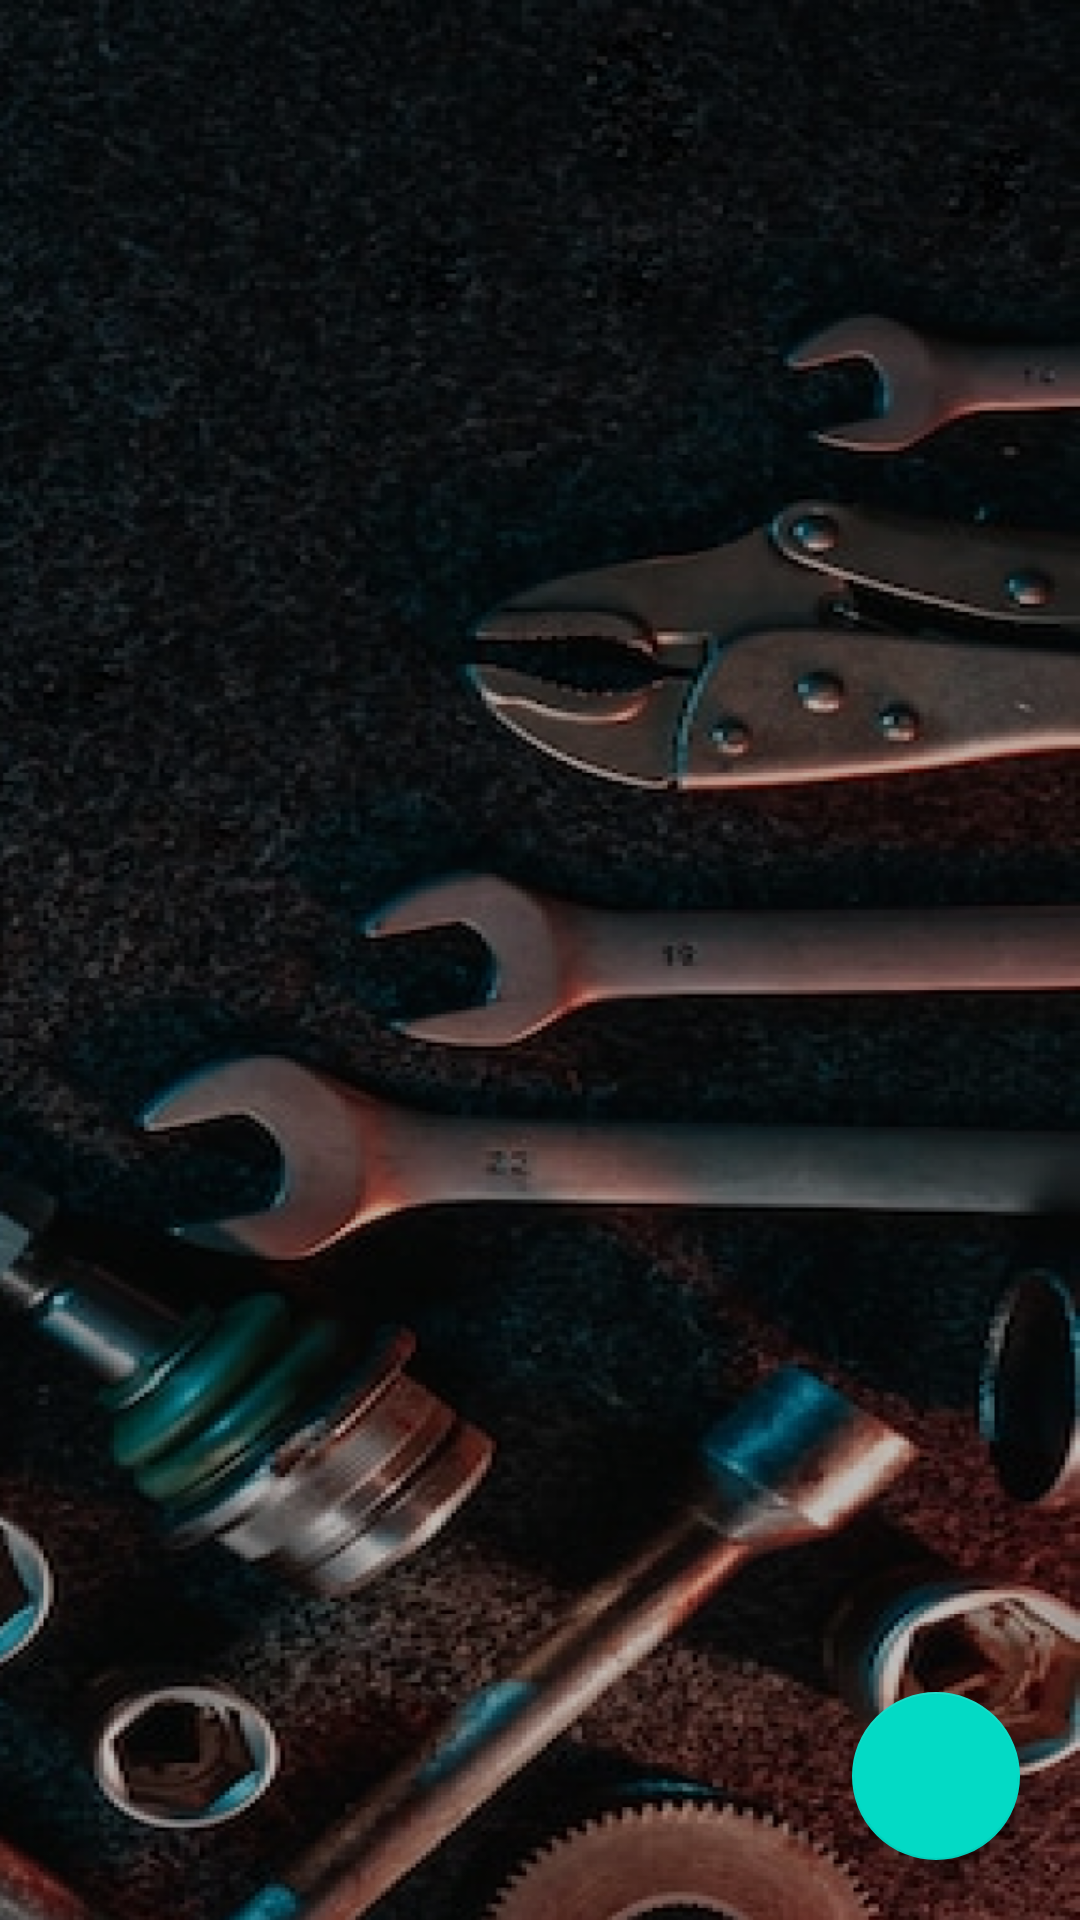

Here is an Android app screen rendered from its layout file. Give the layout XML and the strings, colors and styles it references.
<!-- AndroidManifest.xml: application theme Theme.SistemasMécanicosJH -->
<!-- res/layout/fragment_clientes.xml -->
<?xml version="1.0" encoding="utf-8"?>
<androidx.constraintlayout.widget.ConstraintLayout xmlns:android="http://schemas.android.com/apk/res/android"
    xmlns:app="http://schemas.android.com/apk/res-auto"
    xmlns:tools="http://schemas.android.com/tools"
    android:layout_width="match_parent"
    android:layout_height="match_parent"
    android:background="@drawable/bg"
    tools:context=".ui.clientes.ClientesFragment">

    <com.google.android.material.floatingactionbutton.FloatingActionButton
        android:id="@+id/addClientes"
        android:layout_width="wrap_content"
        android:layout_height="wrap_content"
        android:layout_marginEnd="20dp"
        android:layout_marginBottom="20dp"
        android:clickable="true"
        android:src="@drawable/ic_add"
        app:layout_constraintBottom_toBottomOf="parent"
        app:layout_constraintEnd_toEndOf="parent" />

    <androidx.recyclerview.widget.RecyclerView
        android:id="@+id/reciclador"
        android:layout_width="match_parent"
        android:layout_height="match_parent"
        android:backgroundTintMode="screen"
        android:textAlignment="center"
        android:visibility="visible"
        app:layout_constraintBottom_toBottomOf="parent"
        app:layout_constraintEnd_toEndOf="parent"
        app:layout_constraintStart_toStartOf="parent"
        app:layout_constraintTop_toTopOf="parent"
        tools:visibility="visible" />

</androidx.constraintlayout.widget.ConstraintLayout>
<!-- resources referenced by this layout -->
<resources>
  <!-- drawable bg: png bitmap (drawable, 782126 bytes) -->
  <style name="Theme.SistemasMécanicosJH" parent="Theme.MaterialComponents.DayNight.DarkActionBar">
          
          <item name="colorPrimary">@color/purple_500</item>
          <item name="colorPrimaryVariant">@color/purple_700</item>
          <item name="colorOnPrimary">@color/white</item>
          
          <item name="colorSecondary">@color/teal_200</item>
          <item name="colorSecondaryVariant">@color/teal_700</item>
          <item name="colorOnSecondary">@color/black</item>
          
          <item name="android:statusBarColor" tools:targetApi="l">?attr/colorPrimaryVariant</item>
          
      </style>
  <color name="purple_500">#FF6200EE</color>
  <color name="purple_700">#FF3700B3</color>
  <color name="white">#FFFFFFFF</color>
  <color name="teal_200">#FF03DAC5</color>
  <color name="teal_700">#FF018786</color>
  <color name="black">#FF000000</color>
</resources>
